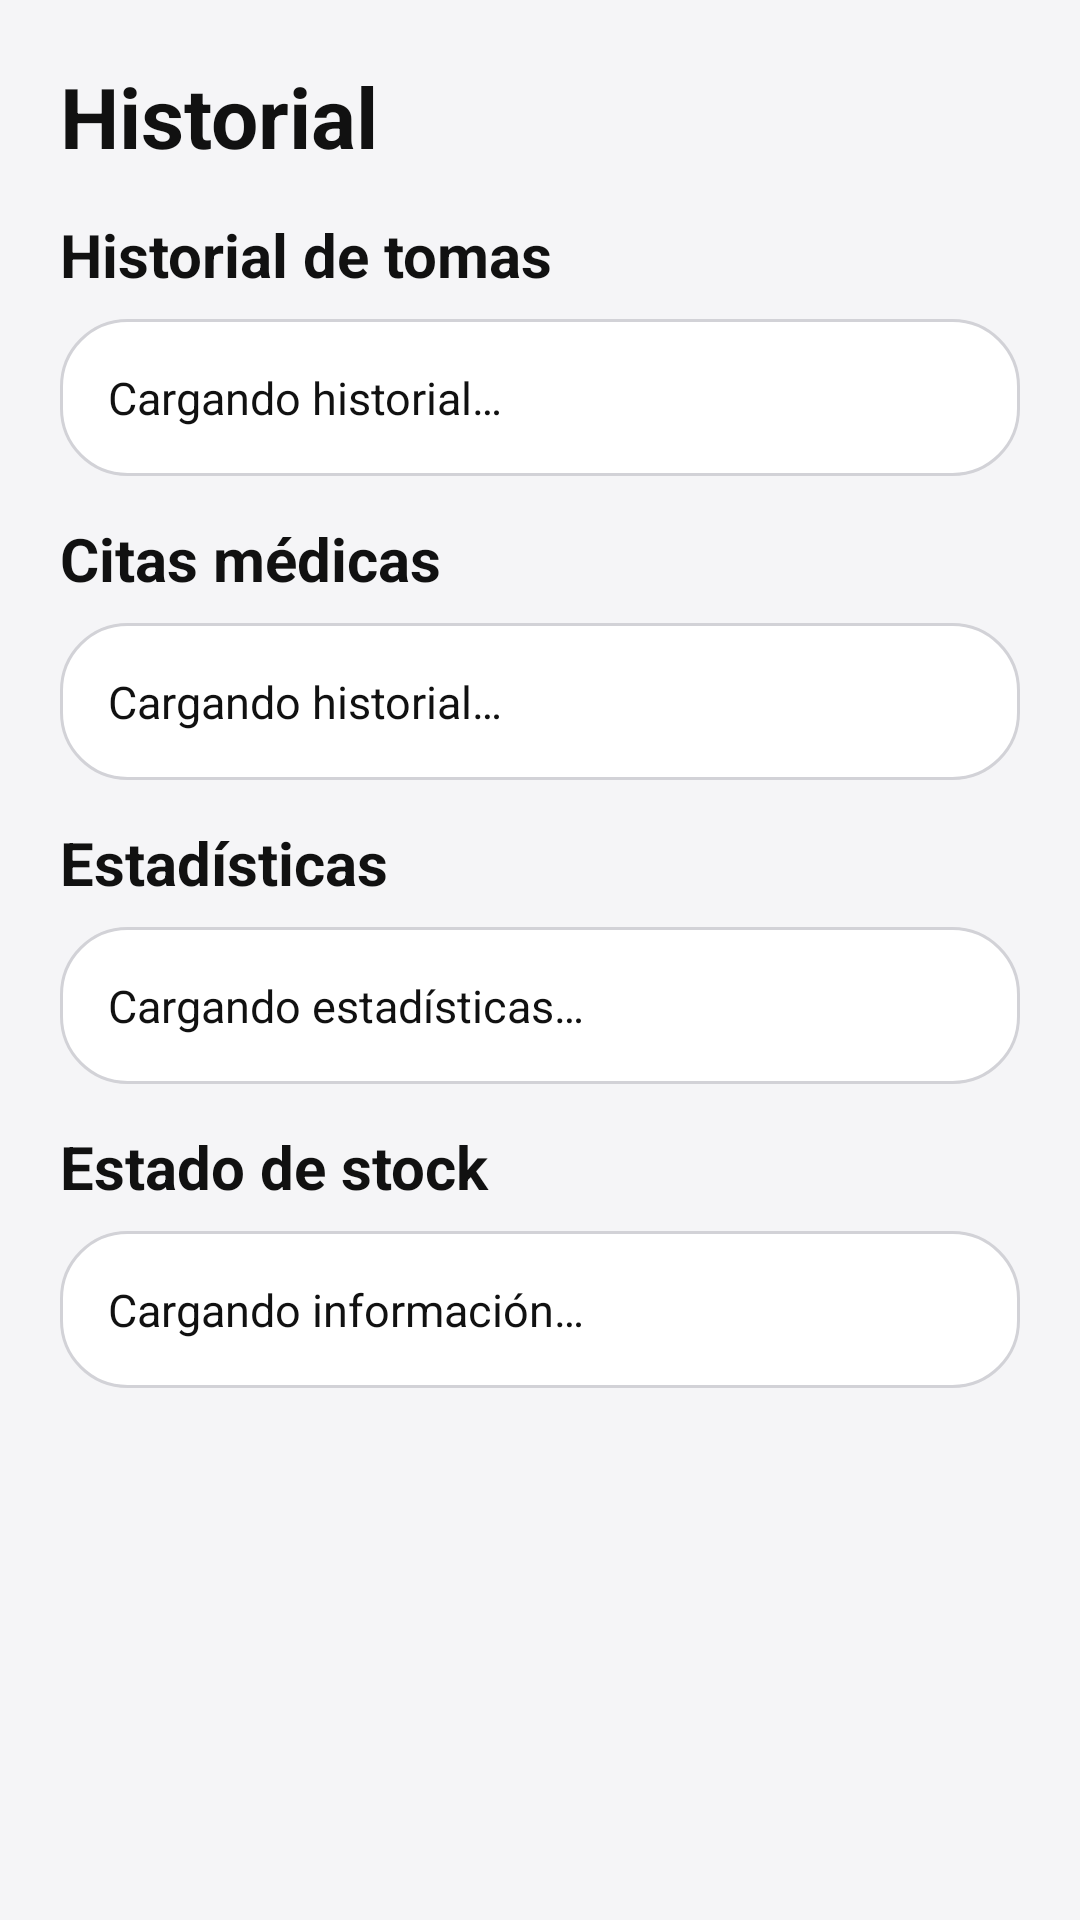

Android layout source for this screen:
<!-- AndroidManifest.xml: application theme Theme.MediRecord -->
<!-- res/layout/activity_historial.xml -->
<?xml version="1.0" encoding="utf-8"?>
<ScrollView xmlns:android="http://schemas.android.com/apk/res/android"
    android:layout_width="match_parent"
    android:layout_height="match_parent">

    <LinearLayout
        android:layout_width="match_parent"
        android:layout_height="wrap_content"
        android:orientation="vertical"
        android:padding="20dp">

        <TextView
            android:layout_width="match_parent"
            android:layout_height="wrap_content"
            android:text="@string/title_history"
            android:textSize="28sp"
            android:textStyle="bold"
            android:textColor="@color/text_primary"
            android:layout_marginBottom="14dp" />

        <TextView
            android:layout_width="match_parent"
            android:layout_height="wrap_content"
            android:text="@string/section_intake_history"
            android:textSize="20sp"
            android:textStyle="bold"
            android:textColor="@color/text_primary"
            android:layout_marginBottom="8dp" />

        <TextView
            android:id="@+id/tvHistorialTomas"
            android:layout_width="match_parent"
            android:layout_height="wrap_content"
            android:text="@string/loading_history"
            android:textSize="15sp"
            android:textColor="@color/text_primary"
            android:lineSpacingMultiplier="1.3"
            android:padding="16dp"
            android:background="@drawable/bg_card"
            android:layout_marginBottom="14dp" />

        <TextView
            android:layout_width="match_parent"
            android:layout_height="wrap_content"
            android:text="@string/section_appointments"
            android:textSize="20sp"
            android:textStyle="bold"
            android:textColor="@color/text_primary"
            android:layout_marginBottom="8dp" />

        <TextView
            android:id="@+id/tvCitasMedicas"
            android:layout_width="match_parent"
            android:layout_height="wrap_content"
            android:text="@string/loading_history"
            android:textSize="15sp"
            android:textColor="@color/text_primary"
            android:lineSpacingMultiplier="1.3"
            android:padding="16dp"
            android:background="@drawable/bg_card"
            android:layout_marginBottom="14dp" />

        <TextView
            android:layout_width="match_parent"
            android:layout_height="wrap_content"
            android:text="@string/section_stats"
            android:textSize="20sp"
            android:textStyle="bold"
            android:textColor="@color/text_primary"
            android:layout_marginBottom="8dp" />

        <TextView
            android:id="@+id/tvEstadisticas"
            android:layout_width="match_parent"
            android:layout_height="wrap_content"
            android:text="@string/loading_stats"
            android:textSize="15sp"
            android:textColor="@color/text_primary"
            android:lineSpacingMultiplier="1.3"
            android:padding="16dp"
            android:background="@drawable/bg_card"
            android:layout_marginBottom="14dp" />

        <TextView
            android:layout_width="match_parent"
            android:layout_height="wrap_content"
            android:text="@string/section_stock"
            android:textSize="20sp"
            android:textStyle="bold"
            android:textColor="@color/text_primary"
            android:layout_marginBottom="8dp" />

        <TextView
            android:id="@+id/tvMedicamentosStock"
            android:layout_width="match_parent"
            android:layout_height="wrap_content"
            android:text="@string/loading_stock"
            android:textSize="15sp"
            android:textColor="@color/text_primary"
            android:lineSpacingMultiplier="1.3"
            android:padding="16dp"
            android:background="@drawable/bg_card" />
    </LinearLayout>
</ScrollView>
<!-- resources referenced by this layout -->
<resources>
  <color name="text_primary">#111111</color>
  <!-- drawable bg_card (drawable) -->
  <?xml version="1.0" encoding="utf-8"?>
  <shape xmlns:android="http://schemas.android.com/apk/res/android">
      <solid android:color="@color/surface_color" />
      <corners android:radius="22dp" />
      <stroke
          android:width="1dp"
          android:color="@color/border_color" />
  </shape>
  <string name="loading_history">Cargando historial…</string>
  <string name="loading_stats">Cargando estadísticas…</string>
  <string name="loading_stock">Cargando información…</string>
  <string name="section_appointments">Citas médicas</string>
  <string name="section_intake_history">Historial de tomas</string>
  <string name="section_stats">Estadísticas</string>
  <string name="section_stock">Estado de stock</string>
  <string name="title_history">Historial</string>
  <style name="Theme.MediRecord" parent="Theme.AppCompat.Light.NoActionBar">
          <item name="android:statusBarColor">@color/background_color</item>
          <item name="android:windowBackground">@color/background_color</item>
          <item name="android:navigationBarColor">@color/background_color</item>
      </style>
  <color name="surface_color">#FFFFFF</color>
  <color name="border_color">#D2D2D7</color>
  <color name="background_color">#F5F5F7</color>
</resources>
